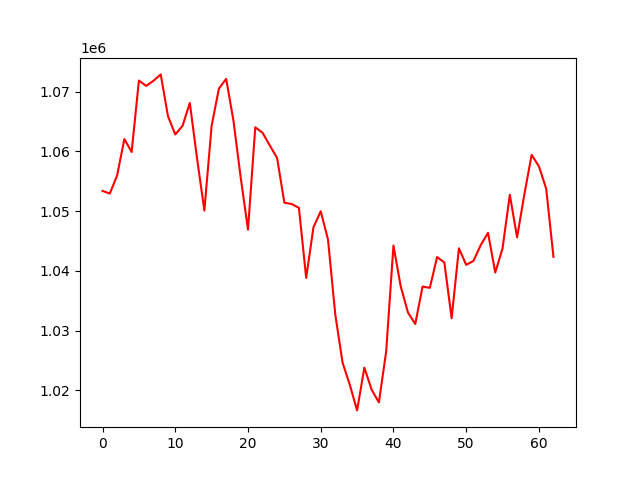

Values plotted in this chart, from the file beside it:
account_value, date, daily_return
1053401, 2023-04-05, 
1052953, 2023-04-06, -0.000426
1055971, 2023-04-10, 0.002867
1062073, 2023-04-11, 0.005778
1059913, 2023-04-12, -0.002033
1071866, 2023-04-13, 0.01128
1070969, 2023-04-14, -0.0008362
1071820, 2023-04-17, 0.0007943
1072895, 2023-04-18, 0.001003
1065885, 2023-04-19, -0.006534
1062841, 2023-04-20, -0.002856
1064291, 2023-04-21, 0.001364
1068113, 2023-04-24, 0.003591
1058782, 2023-04-25, -0.008736
1050111, 2023-04-26, -0.00819
1064304, 2023-04-27, 0.01352
1070527, 2023-04-28, 0.005847
1072149, 2023-05-01, 0.001516
1065150, 2023-05-02, -0.006528
1055597, 2023-05-03, -0.008969
1046914, 2023-05-04, -0.008226
1064037, 2023-05-05, 0.01636
1063125, 2023-05-08, -0.0008575
1060999, 2023-05-09, -0.001999
1058913, 2023-05-10, -0.001967
1051422, 2023-05-11, -0.007074
1051208, 2023-05-12, -0.0002035
1050563, 2023-05-15, -0.0006135
1038837, 2023-05-16, -0.01116
1047308, 2023-05-17, 0.008155
1049989, 2023-05-18, 0.002559
1045265, 2023-05-19, -0.004499
1032715, 2023-05-22, -0.01201
1024672, 2023-05-23, -0.007788
1020939, 2023-05-24, -0.003644
1016664, 2023-05-25, -0.004188
1023819, 2023-05-26, 0.007038
1020123, 2023-05-30, -0.00361
1018005, 2023-05-31, -0.002076
1026533, 2023-06-01, 0.008376
1044256, 2023-06-02, 0.01727
1037410, 2023-06-05, -0.006556
1033031, 2023-06-06, -0.00422
1031125, 2023-06-07, -0.001846
1037390, 2023-06-08, 0.006077
1037173, 2023-06-09, -0.0002095
1042329, 2023-06-12, 0.004971
1041413, 2023-06-13, -0.000879
1032077, 2023-06-14, -0.008965
1043793, 2023-06-15, 0.01135
1041020, 2023-06-16, -0.002657
1041677, 2023-06-20, 0.0006313
1044324, 2023-06-21, 0.002541
1046387, 2023-06-22, 0.001975
1039728, 2023-06-23, -0.006364
1043784, 2023-06-26, 0.0039
1052739, 2023-06-27, 0.00858
1045624, 2023-06-28, -0.006759
1052831, 2023-06-29, 0.006893
1059432, 2023-06-30, 0.00627
... 3 more rows
